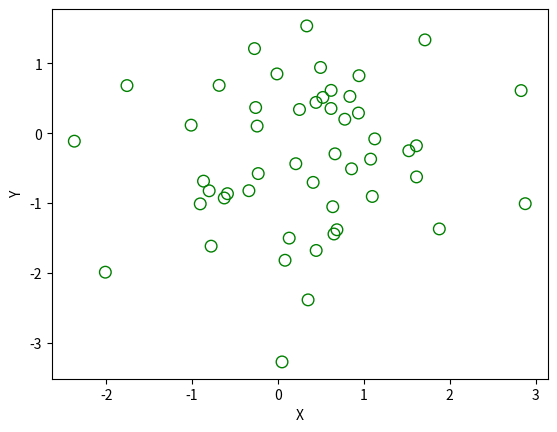

Recreate this plot in Python.

import matplotlib.pyplot as plt
import numpy as np
x = np.random.randn(50)
y = np.random.randn(50)
plt.scatter(x, y, s=70, facecolors='none', edgecolors='g')
plt.xlabel("X")
plt.ylabel("Y")
plt.show()
